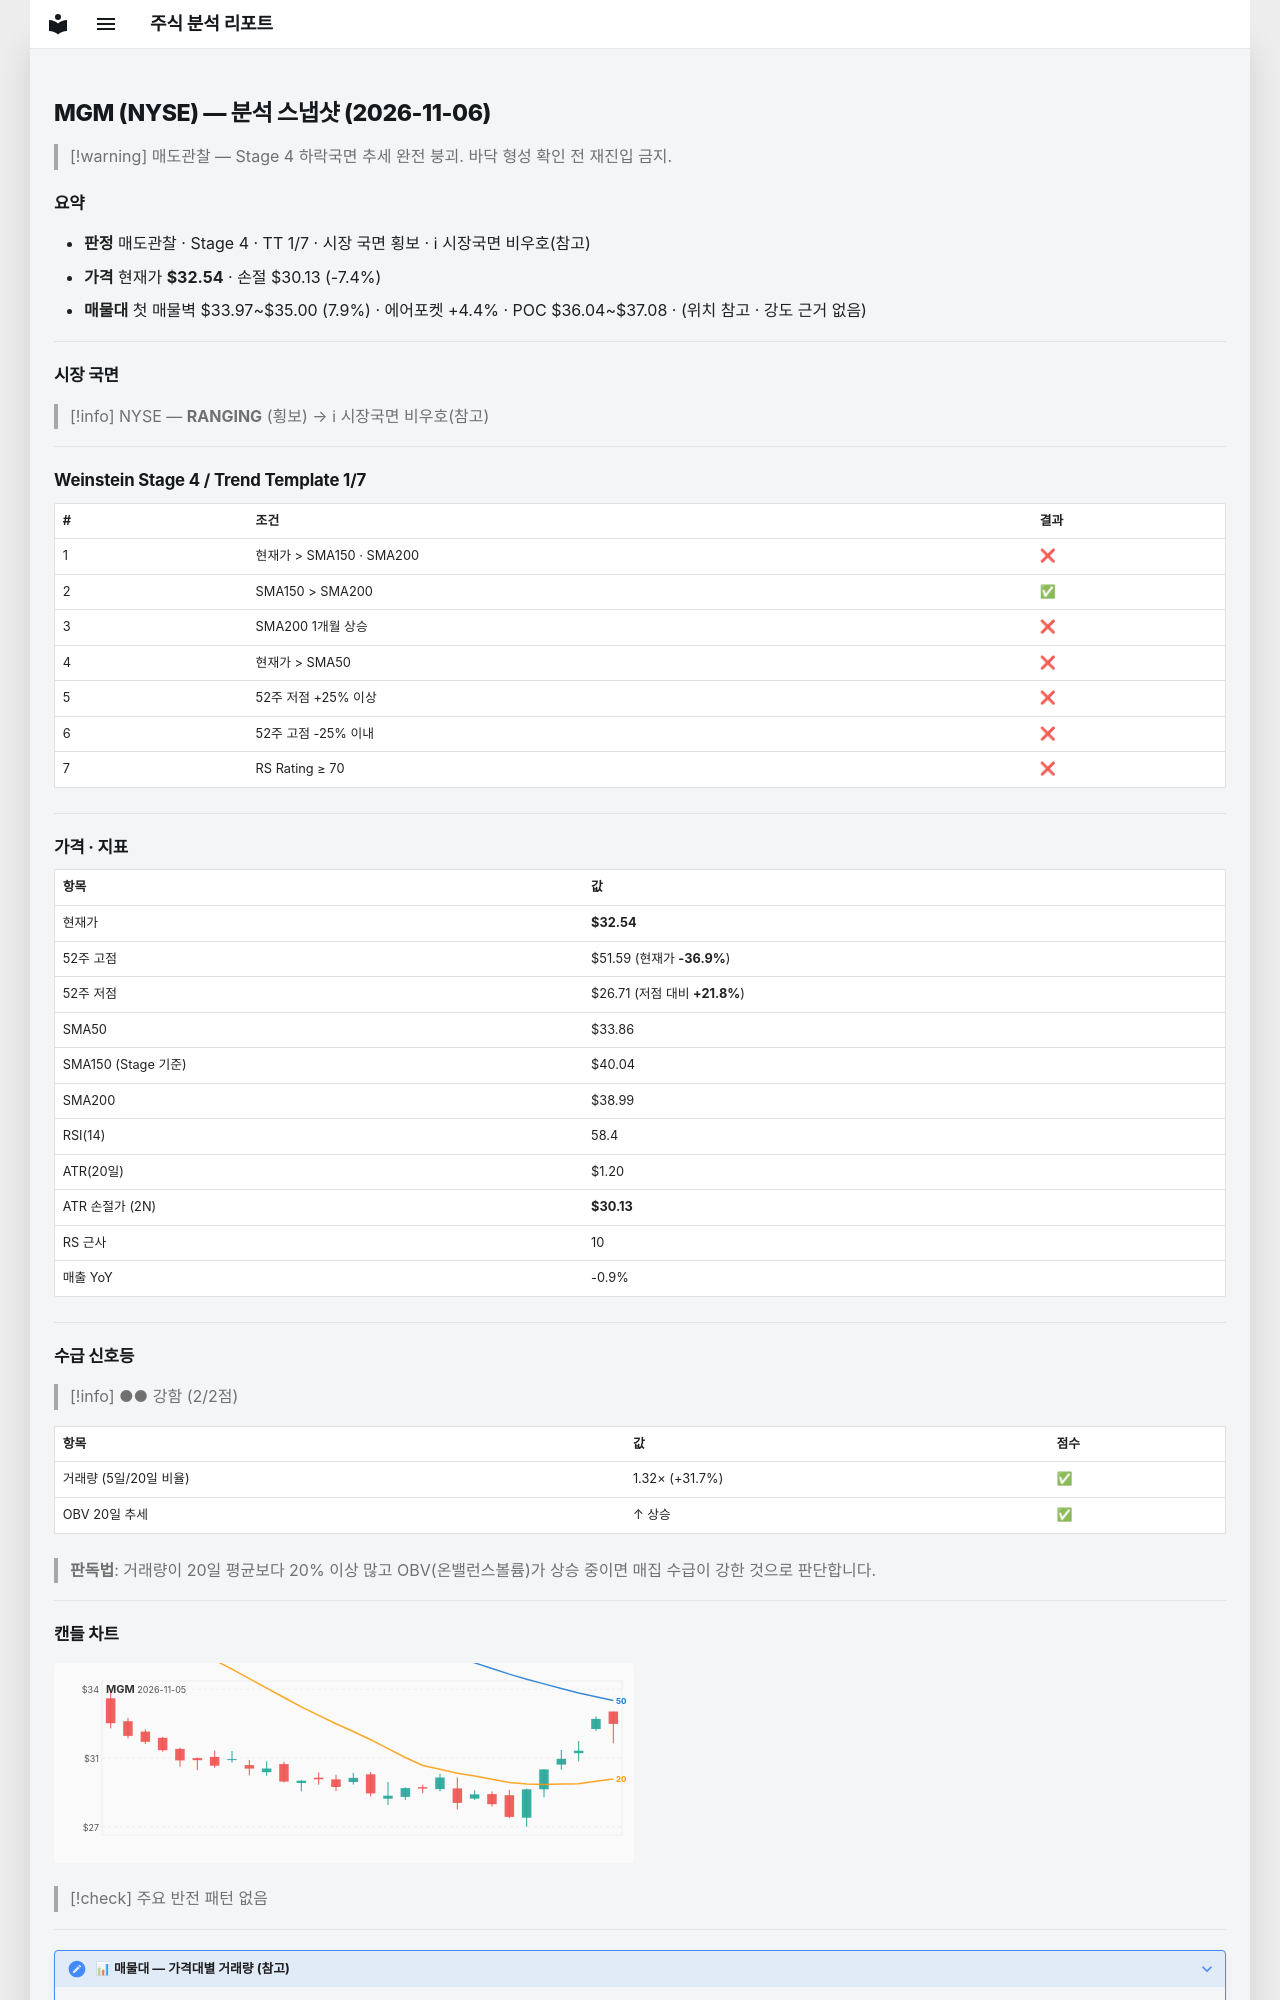

repository: soloandco/stock-reports · page: snapshots/MGM-2026-11-06/index.html · generator: mkdocs

---
type: analysis-snapshot
title: MGM 분석 스냅샷
ticker: MGM
market: NYSE
created: 2026-11-06
updated: 2026-11-06
bar-date: 2026-11-05
verdict: 매도관찰
real-rr: 7.49
sma50-gap-pct: -3.9
weekly-position: 저항대아래
weekly-overhead-price: 50.55
weekly-overhead-pct: 55.3
stage: 4
trend-template-score: 1
tt-max: 7
ma-set: sma-50-150-200
price: 32.540000915527344
stop-price: 30.134535136788255
market-regime: RANGING
supply-demand-score: 2/2
supply-demand-label: 강함
status: tracking
tags:
  - stock-agent
  - watchlist
  - MGM
  - analysis
related:
  - "[[analysis-template]]"
---

# MGM (NYSE) — 분석 스냅샷 (2026-11-06)

> [!warning] 매도관찰 — Stage 4 하락국면
> 추세 완전 붕괴. 바닥 형성 확인 전 재진입 금지.

## 요약

- **판정** 매도관찰 · Stage 4 · TT 1/7 · 시장 국면 횡보 · ℹ 시장국면 비우호(참고)
- **가격** 현재가 **$32.54** · 손절 $30.13 (-7.4%)
- **매물대** 첫 매물벽 $33.97~$35.00 (7.9%) · 에어포켓 +4.4% · POC $36.04~$37.08 · (위치 참고 · 강도 근거 없음)

---

## 시장 국면

> [!info] NYSE — **RANGING** (횡보) → ℹ 시장국면 비우호(참고)

---

## Weinstein Stage 4 / Trend Template 1/7

| # | 조건 | 결과 |
|---|------|------|
| 1 | 현재가 > SMA150 · SMA200 | ❌ |
| 2 | SMA150 > SMA200 | ✅ |
| 3 | SMA200 1개월 상승 | ❌ |
| 4 | 현재가 > SMA50 | ❌ |
| 5 | 52주 저점 +25% 이상 | ❌ |
| 6 | 52주 고점 -25% 이내 | ❌ |
| 7 | RS Rating ≥ 70 | ❌ |

---

## 가격 · 지표

| 항목 | 값 |
|------|---|
| 현재가 | **$32.54** |
| 52주 고점 | $51.59 (현재가 **-36.9%**) |
| 52주 저점 | $26.71 (저점 대비 **+21.8%**) |
| SMA50 | $33.86 |
| SMA150 (Stage 기준) | $40.04 |
| SMA200 | $38.99 |
| RSI(14) | 58.4 |
| ATR(20일) | $1.20 |
| ATR 손절가 (2N) | **$30.13** |
| RS 근사 | 10 |
| 매출 YoY | -0.9% |

---
## 수급 신호등

> [!info] ●● 강함 (2/2점)

| 항목 | 값 | 점수 |
|------|------|------|
| 거래량 (5일/20일 비율) | 1.32× (+31.7%) | ✅ |
| OBV 20일 추세 | ↑ 상승 | ✅ |

> **판독법**: 거래량이 20일 평균보다 20% 이상 많고 OBV(온밸런스볼륨)가 상승 중이면 매집 수급이 강한 것으로 판단합니다.

---
